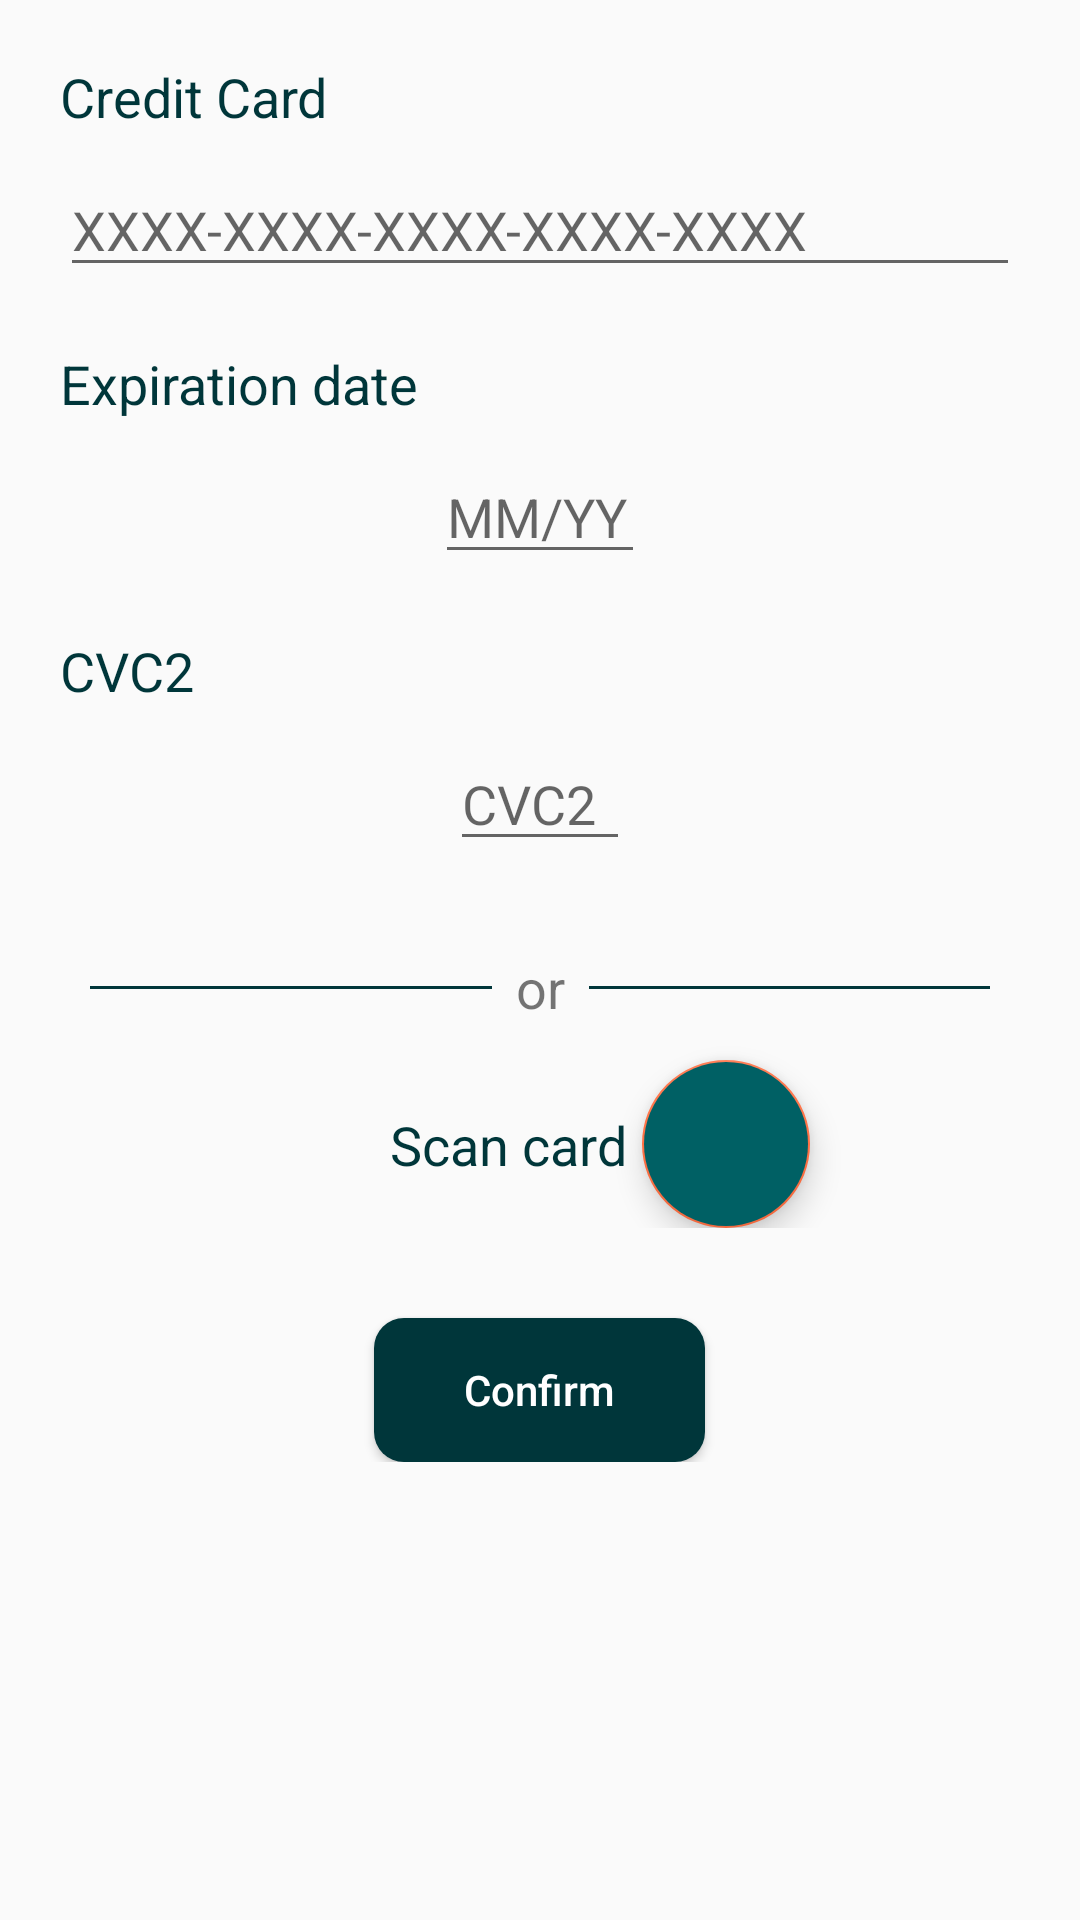

Here is an Android app screen rendered from its layout file. Give the layout XML and the strings, colors and styles it references.
<!-- AndroidManifest.xml: activity theme Theme.UsToYouTheme -->
<!-- res/layout/activity_payment_details.xml -->
<?xml version="1.0" encoding="utf-8"?>
<androidx.drawerlayout.widget.DrawerLayout xmlns:android="http://schemas.android.com/apk/res/android"
    xmlns:app="http://schemas.android.com/apk/res-auto"
    xmlns:tools="http://schemas.android.com/tools"
    android:id="@+id/drawerLayout"
    android:layout_width="match_parent"
    android:layout_height="match_parent"
    tools:context=".payment.PaymentDetailsActivity">

    <ScrollView
        android:layout_width="match_parent"
        android:layout_height="match_parent">

        <LinearLayout
            android:layout_width="match_parent"
            android:layout_height="wrap_content"
            android:orientation="vertical"
            android:paddingBottom="20dp">

            <TextView
                android:id="@+id/payment_details_cardDetails"
                android:layout_width="match_parent"
                android:layout_height="wrap_content"
                android:layout_marginStart="20dp"
                android:layout_marginTop="20dp"
                android:layout_marginEnd="20dp"
                android:text="@string/credit_card"
                android:textColor="@color/primaryDarkColor"
                android:textSize="18sp" />

            <EditText
                android:id="@+id/payment_details_cardDetailsEditText"
                android:layout_width="match_parent"
                android:layout_height="wrap_content"
                android:layout_marginStart="20dp"
                android:layout_marginTop="10dp"
                android:layout_marginEnd="20dp"
                android:ems="10"
                android:hint="@string/xxxx_xxxx_xxxx_xxxx_xxxx"
                android:inputType="number"
                android:textColor="@color/primaryDarkColor"
                android:textSize="18sp" />

            <TextView
                android:id="@+id/payment_details_expiration"
                android:layout_width="match_parent"
                android:layout_height="wrap_content"
                android:layout_marginStart="20dp"
                android:layout_marginTop="20dp"
                android:layout_marginEnd="20dp"
                android:text="@string/expiration_date"
                android:textColor="@color/primaryDarkColor"
                android:textSize="18sp" />

            <EditText
                android:id="@+id/payment_details_expirationEditText"
                android:layout_width="70dp"
                android:layout_height="wrap_content"
                android:layout_gravity="center"
                android:layout_marginTop="10dp"
                android:ems="10"
                android:hint="@string/mmyy"
                android:inputType="datetime"
                android:textColor="@color/primaryDarkColor"
                android:textSize="18sp" />

            <TextView
                android:id="@+id/payment_details_cvc2"
                android:layout_width="match_parent"
                android:layout_height="wrap_content"
                android:layout_marginStart="20dp"
                android:layout_marginTop="20dp"
                android:layout_marginEnd="20dp"
                android:text="@string/cvc2"
                android:textColor="@color/primaryDarkColor"
                android:textSize="18sp" />


            <EditText
                android:id="@+id/payment_details_cvc2EditText"
                android:layout_width="60dp"
                android:layout_height="wrap_content"
                android:layout_gravity="center"
                android:layout_marginTop="10dp"
                android:ems="10"
                android:hint="@string/cvc2"
                android:inputType="number"
                android:textColor="@color/primaryDarkColor"
                android:textSize="18sp" />

            <androidx.constraintlayout.widget.ConstraintLayout
                android:layout_width="match_parent"
                android:layout_height="wrap_content"
                android:layout_gravity="center"
                android:layout_margin="30dp">

                <View
                    android:layout_width="0dp"
                    android:layout_height="1dp"
                    android:layout_marginEnd="8dp"
                    android:background="@color/primaryDarkColor"
                    app:layout_constraintBottom_toBottomOf="@+id/orTextView"
                    app:layout_constraintEnd_toStartOf="@+id/orTextView"
                    app:layout_constraintStart_toStartOf="parent"
                    app:layout_constraintTop_toTopOf="@+id/orTextView" />

                <TextView
                    android:id="@+id/orTextView"
                    android:layout_width="wrap_content"
                    android:layout_height="wrap_content"
                    android:layout_marginTop="20dp"
                    android:text="@string/or"
                    android:textSize="18sp"
                    app:layout_constraintEnd_toEndOf="parent"
                    app:layout_constraintStart_toStartOf="parent"
                    tools:ignore="MissingConstraints" />

                <View
                    android:layout_width="0dp"
                    android:layout_height="1dp"
                    android:layout_marginStart="8dp"
                    android:background="@color/primaryDarkColor"
                    app:layout_constraintBottom_toBottomOf="@id/orTextView"
                    app:layout_constraintEnd_toEndOf="parent"
                    app:layout_constraintStart_toEndOf="@+id/orTextView"
                    app:layout_constraintTop_toTopOf="@id/orTextView" />

                <TextView
                    android:id="@+id/scanCard"
                    android:layout_width="wrap_content"
                    android:layout_height="wrap_content"
                    android:layout_marginStart="100dp"
                    android:layout_marginTop="28dp"
                    android:layout_marginEnd="20dp"
                    android:text="@string/scan"
                    android:textColor="@color/primaryDarkColor"
                    android:textSize="18sp"
                    app:layout_constraintStart_toStartOf="parent"
                    app:layout_constraintTop_toBottomOf="@+id/orTextView" />

                <com.google.android.material.floatingactionbutton.FloatingActionButton
                    android:layout_width="wrap_content"
                    android:layout_height="wrap_content"
                    android:layout_marginStart="5dp"
                    android:layout_marginTop="12dp"
                    android:backgroundTint="@color/primaryColor"
                    android:src="@drawable/camera"
                    app:layout_constraintStart_toEndOf="@id/scanCard"
                    app:layout_constraintTop_toBottomOf="@+id/orTextView" />

            </androidx.constraintlayout.widget.ConstraintLayout>

            <Button
                android:layout_width="wrap_content"
                android:layout_height="wrap_content"
                android:layout_gravity="center"
                android:text="@string/confirm"
                android:textAllCaps="false"
                android:paddingStart="30dp"
                android:onClick="confirm"
                android:paddingEnd="30dp"
                android:textColor="@color/white"
                android:background="@drawable/radius_dark_button"/>


        </LinearLayout>

    </ScrollView>

    <com.google.android.material.navigation.NavigationView
        android:id="@+id/navigationView"
        android:layout_width="wrap_content"
        android:layout_height="match_parent"
        android:background="@color/primaryColor"
        app:menu="@menu/drawer_menu"
        android:layout_gravity="start"
        app:itemTextColor="@color/white"
        app:itemIconTint="@color/white"/>

</androidx.drawerlayout.widget.DrawerLayout>
<!-- resources referenced by this layout -->
<resources>
  <color name="primaryColor">#006064</color>
  <color name="primaryDarkColor">#00363a</color>
  <color name="white">#FFFFFFFF</color>
  <!-- drawable radius_dark_button (drawable) -->
  <?xml version="1.0" encoding="utf-8"?>
  <selector xmlns:android="http://schemas.android.com/apk/res/android">
      <item>
          <shape android:shape="rectangle">
              <corners android:radius="10dp" />
              <solid android:color="@color/primaryDarkColor" />
          </shape>
      </item>
  </selector>
  <string name="confirm">Confirm</string>
  <string name="credit_card">Credit Card</string>
  <string name="cvc2">CVC2</string>
  <string name="expiration_date">Expiration date</string>
  <string name="mmyy">MM/YY</string>
  <string name="or">or</string>
  <string name="scan">Scan card</string>
  <string name="xxxx_xxxx_xxxx_xxxx_xxxx">XXXX-XXXX-XXXX-XXXX-XXXX</string>
  <style name="Theme.UsToYouTheme" parent="Theme.AppCompat.DayNight.DarkActionBar">
          
          <item name="colorPrimary">@color/primaryLightColor</item>
          <item name="colorPrimaryDark">@color/primaryDarkColor</item>
          <item name="colorAccent">@color/accentColor</item>
      </style>
  <color name="primaryLightColor">#428e92</color>
  <color name="accentColor">#ff7043</color>
</resources>
